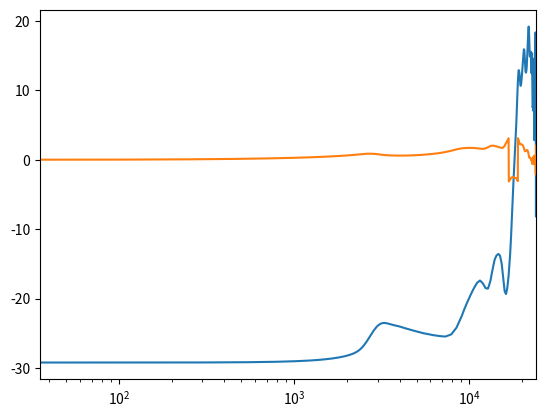

Recreate this plot in Python.
import numpy as np
import matplotlib.pyplot as plt

# List of values from the table
values = [
    0.229017, 0.500479, 0.738005, 0.913366, 0.974134, 0.885445, 0.610489, 0.245124, -0.130395, -0.423014, -0.560159,
    -0.544256, -0.424405, -0.277835, -0.140111, -0.049991, -0.017305, -0.032879, -0.063174, -0.069024, -0.039800, 0.021716,
    0.090867, 0.150840, 0.182904, 0.183971, 0.161893, 0.129686, 0.102949, 0.086492, 0.082787, 0.081054, 0.071304,
    0.042979, -0.005628, -0.066407, -0.124840, -0.161129, -0.163239, -0.126084, -0.058948, 0.022123, 0.096337, 0.145517,
    0.159882, 0.138911, 0.093448, 0.037715, -0.012804, -0.048861, -0.067334, -0.071591, -0.068561, -0.064423, -0.063586,
    -0.065543, -0.067505, -0.064710, -0.054094, -0.035296, -0.010831, 0.014389, 0.035577, 0.049054, 0.054272, 0.053005,
    0.048968, 0.045788, 0.045503, 0.048180, 0.051616, 0.052530, 0.047857, 0.036195, 0.018085, -0.003632, -0.024801,
    -0.041546, -0.051066, -0.052365, -0.046438, -0.035651, -0.022929, -0.011129, -0.002099, 0.003347, 0.005082, 0.003626,
    -0.000302, -0.006353, -0.014375, -0.024025, -0.035010, -0.046952, -0.059109, -0.070493, -0.080170, -0.087650, -0.092867,
    -0.095939, -0.097186, -0.097265, -0.096762, -0.095703, -0.093777, -0.090674, -0.086141, -0.079987, -0.072258, -0.063393,
    -0.054136, -0.045379, -0.037907, -0.032214, -0.028477, -0.026593, -0.026254, -0.026966, -0.028224, -0.029692, -0.031183,
    -0.032533, -0.033580, -0.034336, -0.034902, -0.035242, -0.035216, -0.034801, -0.034175, -0.033524, -0.032967, -0.032618,
    -0.032556, -0.032772, -0.033182, -0.033713, -0.034251, -0.034587, -0.034510, -0.033972, -0.033116, -0.032049, -0.030720,
    -0.028997, -0.026785, -0.024075, -0.020858, -0.017117, -0.012921, -0.008486, -0.004128, -0.000172, 0.003137, 0.005659,
    0.007248, 0.007776, 0.007214, 0.005556, 0.002824, -0.000922, -0.005615, -0.011122, -0.017223, -0.023705, -0.030375,
    -0.036988, -0.043312, -0.049134, -0.054237, -0.058535, -0.062067, -0.064894, -0.067073, -0.068612, -0.069450, -0.069562,
    -0.069030, -0.067969, -0.066507, -0.064718, -0.062580, -0.060085, -0.057314, -0.054384, -0.051401, -0.048438, -0.045511,
    -0.042571, -0.039587, -0.036572, -0.033583, -0.030718, -0.028085, -0.025772, -0.023784, -0.022046, -0.020467, -0.019019,
    -0.017741, -0.016683, -0.015924, -0.015529, -0.015488, -0.015711, -0.016100, -0.016565, -0.016979, -0.017207, -0.017183,
    -0.016927, -0.016503, -0.016010, -0.015574, -0.015248, -0.014939, -0.014443, -0.013568, -0.012231, -0.010481, -0.008513,
    -0.006630, -0.005109, -0.004053, -0.003340, -0.002704, -0.001863, -0.000669, 0.000816, 0.002358, 0.003627, 0.004337,
    0.004370, 0.003846, 0.003083, 0.002413, 0.002035, 0.001988, 0.002144, 0.002223, 0.001921, 0.001062, -0.000319,
    -0.002002, -0.003706, -0.005187, -0.006272, -0.006941, -0.007356, -0.007747, -0.008294, -0.009087, -0.010086, -0.011136,
    -0.012042, -0.012605, -0.012713, -0.012380, -0.011692, -0.010775, -0.009772, -0.008799, -0.007893, -0.007038, -0.006163,
    -0.005169, -0.003981, -0.002554, -0.000892, 0.000925, 0.002766, 0.004496, 0.006005, 0.007227, 0.008164, 0.008887,
    0.009510, 0.010152, 0.010863, 0.011599, 0.012266, 0.012776, 0.013066, 0.013114, 0.012953, 0.012675, 0.012410,
    0.012261, 0.012249, 0.012308, 0.012323, 0.012205, 0.011932, 0.011549, 0.011142, 0.010818, 0.010687, 0.010803,
    0.011140, 0.011594, 0.012039, 0.012369, 0.012538, 0.012584, 0.012598, 0.012665, 0.012833, 0.013105, 0.013439,
    0.013757, 0.013991, 0.014123, 0.014188, 0.014239, 0.014329, 0.014491, 0.014686, 0.014813, 0.014759, 0.014448,
    0.013871, 0.013098, 0.012276, 0.011600, 0.011225, 0.011201, 0.011463, 0.011877, 0.012259, 0.012450, 0.012379,
    0.012070, 0.011636, 0.011250, 0.011089, 0.011275, 0.011837, 0.012695, 0.013701, 0.014719, 0.015648, 0.016448,
    0.017141, 0.017772, 0.018400, 0.019078, 0.019823, 0.020593, 0.021329, 0.021981, 0.022517, 0.022947, 0.023329,
    0.023743, 0.024249, 0.024843, 0.025458, 0.026010, 0.026420, 0.026617, 0.026560, 0.026269, 0.025815, 0.025287,
    0.024771, 0.024342, 0.024048, 0.023895, 0.023835, 0.023789, 0.023684, 0.023474, 0.023145, 0.022714, 0.022225,
    0.021728, 0.021252, 0.020811, 0.020406, 0.020042, 0.019729, 0.019474, 0.019271, 0.019107, 0.018956, 0.018790,
    0.018584, 0.018327, 0.018015, 0.017653, 0.017247, 0.016814, 0.016382, 0.015987, 0.015656, 0.015402, 0.015221,
    0.015080, 0.014924, 0.014705, 0.014395, 0.014002, 0.013550, 0.013073, 0.012605, 0.012168, 0.011773, 0.011431,
    0.011146, 0.010919, 0.010750, 0.010634, 0.010544, 0.010446, 0.010321, 0.010164, 0.009985, 0.009794, 0.009598,
    0.009420, 0.009277, 0.009170, 0.009101, 0.009076, 0.009088, 0.009125, 0.009175, 0.009209, 0.009200, 0.009142,
    0.009058, 0.008978, 0.008920, 0.008886, 0.008869, 0.008860, 0.008838, 0.008774, 0.008656, 0.008476, 0.008232,
    0.007932, 0.007586, 0.007205, 0.006811, 0.006438, 0.006130, 0.005921, 0.005819, 0.005798, 0.005814, 0.005819,
    0.005773, 0.005659, 0.005476, 0.005236, 0.004967, 0.004692, 0.004425, 0.004169, 0.003930, 0.003726, 0.003584,
    0.003526, 0.003570, 0.003705, 0.003884, 0.004040, 0.004112, 0.004065, 0.003897, 0.003643, 0.003365, 0.003139,
    0.003013, 0.002988, 0.003035, 0.003112, 0.003180, 0.003208, 0.003187, 0.003137, 0.003085, 0.003039, 0.002981,
    0.002876, 0.002690, 0.002410, 0.002051, 0.001664, 0.001316, 0.001070, 0.000949, 0.000940, 0.001004, 0.001081,
    0.001117, 0.001078, 0.000957, 0.000783, 0.000605, 0.000456, 0.000342, 0.000246, 0.000132, -0.000038, -0.000283,
    -0.000597, -0.000955, -0.001320, -0.001657, -0.001940, -0.002155, -0.002311, -0.002435, -0.002552, -0.002678, -0.002823,
    -0.002973, -0.003107, -0.003212, -0.003284, -0.003331, -0.003374, -0.003440, -0.003559, -0.003749, -0.004017, -0.004356,
    -0.004738, -0.005117, -0.005447, -0.005697, -0.005858, -0.005934, -0.005949, -0.005939, -0.005931, -0.005933, -0.005937,
    -0.005927, -0.005882, -0.005790, -0.005651, -0.005488, -0.005336, -0.005233, -0.005211, -0.005279, -0.005416, -0.005576,
    -0.005712, -0.005790, -0.005797, -0.005748, -0.005681, -0.005641, -0.005649, -0.005700, -0.005764, -0.005799, -0.005775,
    -0.005671, -0.005491, -0.005260, -0.005021, -0.004818, -0.004683, -0.004624, -0.004628, -0.004671, -0.004727, -0.004771,
    -0.004800, -0.004824, -0.004868, -0.004950, -0.005075, -0.005224, -0.005364, -0.005454, -0.005472, -0.005418, -0.005309,
    -0.005166, -0.005009, -0.004852, -0.004702, -0.004553, -0.004394, -0.004224, -0.004056, -0.003907, -0.003796, -0.003740,
    -0.003747, -0.003809, -0.003909, -0.004017, -0.004108, -0.004156, -0.004147, -0.004084, -0.003991, -0.003896, -0.003811,
    -0.003731, -0.003638, -0.003510, -0.003331, -0.003102, -0.002836, -0.002565, -0.002331, -0.002160, -0.002059, -0.002019,
    -0.002016, -0.002021, -0.002004, -0.001951, -0.001859, -0.001740, -0.001607, -0.001477, -0.001366, -0.001273, -0.001186,
    -0.001086, -0.000952, -0.000769, -0.000539, -0.000286, -0.000040, 0.000167, 0.000310, 0.000383, 0.000403, 0.000400,
    0.000401, 0.000427, 0.000485, 0.000570, 0.000665, 0.000753, 0.000820, 0.000863, 0.000886, 0.000901, 0.000927,
    0.000983, 0.001074, 0.001197, 0.001340, 0.001489, 0.001622, 0.001717, 0.001763, 0.001760, 0.001718, 0.001656,
    0.001597, 0.001551, 0.001523, 0.001509, 0.001501, 0.001495, 0.001489, 0.001484, 0.001484, 0.001488, 0.001496,
    0.001506, 0.001519, 0.001533, 0.001548, 0.001565, 0.001590, 0.001624, 0.001664, 0.001701, 0.001719, 0.001712,
    0.001677, 0.001620, 0.001552, 0.001483, 0.001421, 0.001371, 0.001332, 0.001301, 0.001279, 0.001270, 0.001274,
    0.001286, 0.001299, 0.001304, 0.001289, 0.001241, 0.001153, 0.001029, 0.000884, 0.000732, 0.000589, 0.000466,
    0.000363, 0.000270, 0.000181, 0.000092, 0.000006, -0.000072, -0.000135, -0.000179, -0.000206, -0.000228, -0.000259,
    -0.000303, -0.000358, -0.000412, -0.000461, -0.000500, -0.000535, -0.000575, -0.000641, -0.000754, -0.000927, -0.001157,
    -0.001425, -0.001706, -0.001971, -0.002195, -0.002373, -0.002509, -0.002616, -0.002701, -0.002768, -0.002815, -0.002841,
    -0.002840, -0.002817, -0.002788, -0.002774, -0.002792, -0.002852, -0.002948, -0.003064, -0.003184, -0.003294, -0.003386,
    -0.003460, -0.003528, -0.003608, -0.003717, -0.003861, -0.004035, -0.004222, -0.004399, -0.004543, -0.004645, -0.004703,
    -0.004724, -0.004719, -0.004698, -0.004670, -0.004635, -0.004594, -0.004547, -0.004505, -0.004476, -0.004471, -0.004496,
    -0.004548, -0.004619, -0.004695, -0.004763, -0.004809, -0.004828, -0.004816, -0.004777, -0.004723, -0.004671, -0.004634,
    -0.004625, -0.004645, -0.004688, -0.004740, -0.004786, -0.004812, -0.004814, -0.004796, -0.004767, -0.004739, -0.004721,
    -0.004718, -0.004732, -0.004761, -0.004795, -0.004826, -0.004842, -0.004838, -0.004814, -0.004774, -0.004723, -0.004664,
    -0.004597, -0.004519, -0.004423, -0.004304, -0.004162, -0.004011, -0.003871, -0.003758, -0.003687, -0.003659, -0.003662,
    -0.003678, -0.003683, -0.003670, -0.003639, -0.003600, -0.003569, -0.003562, -0.003588, -0.003649, -0.003733, -0.003819,
    -0.003883, -0.003906, -0.003882, -0.003814, -0.003719, -0.003616, -0.003521, -0.003441, -0.003372, -0.003305, -0.003225,
    -0.003118, -0.002982, -0.002827, -0.002667, -0.002515, -0.002380, -0.002263, -0.002157, -0.002048, -0.001927, -0.001796,
    -0.001665, -0.001546, -0.001451, -0.001387, -0.001355, -0.001348, -0.001353, -0.001355, -0.001340, -0.001302, -0.001246,
    -0.001178, -0.001113, -0.001060, -0.001026, -0.001010, -0.001005, -0.001000, -0.000984, -0.000947, -0.000887, -0.000803,
    -0.000702, -0.000588, -0.000463, -0.000327, -0.000179, -0.000022, 0.000143, 0.000311, 0.000470, 0.000611, 0.000729,
    0.000827, 0.000915, 0.001003, 0.001100, 0.001209, 0.001325, 0.001440, 0.001546, 0.001632, 0.001692, 0.001724,
    0.001732, 0.001725, 0.001713, 0.001700, 0.001691, 0.001687, 0.001686, 0.001688, 0.001691, 0.001698, 0.001712,
    0.001739, 0.001781, 0.001841, 0.001915, 0.001994, 0.002070, 0.002132, 0.002175, 0.002198, 0.002208, 0.002218,
    0.002245, 0.002302, 0.002392, 0.002510, 0.002640, 0.002765, 0.002869, 0.002946, 0.002996, 0.003029, 0.003052,
    0.003073, 0.003096, 0.003119, 0.003136, 0.003137, 0.003121, 0.003086, 0.003039, 0.002986, 0.002933, 0.002886,
    0.002847, 0.002812, 0.002775, 0.002733, 0.002682, 0.002625, 0.002562, 0.002494, 0.002423, 0.002354, 0.002290,
    0.002234, 0.002195, 0.002176, 0.002177, 0.002192, 0.002213, 0.002233, 0.002247, 0.002254, 0.002261, 0.002276,
    0.002303, 0.002341, 0.002382
]

# Convert list to numpy array
impulse = np.array(values)
fs = 48000

Impulse = np.fft.fft(impulse)
Impulse = np.fft.fftshift(Impulse)
f = np.arange(0,len(Impulse))*fs/len(Impulse)

fig, ax = plt.subplots()
ax.semilogx(f, 20*np.log10(abs(Impulse)))
ax.semilogx(f, np.angle(Impulse))
ax.set_xlim(0,24000)
plt.show()

# Now `array` is your numpy array containing the values
